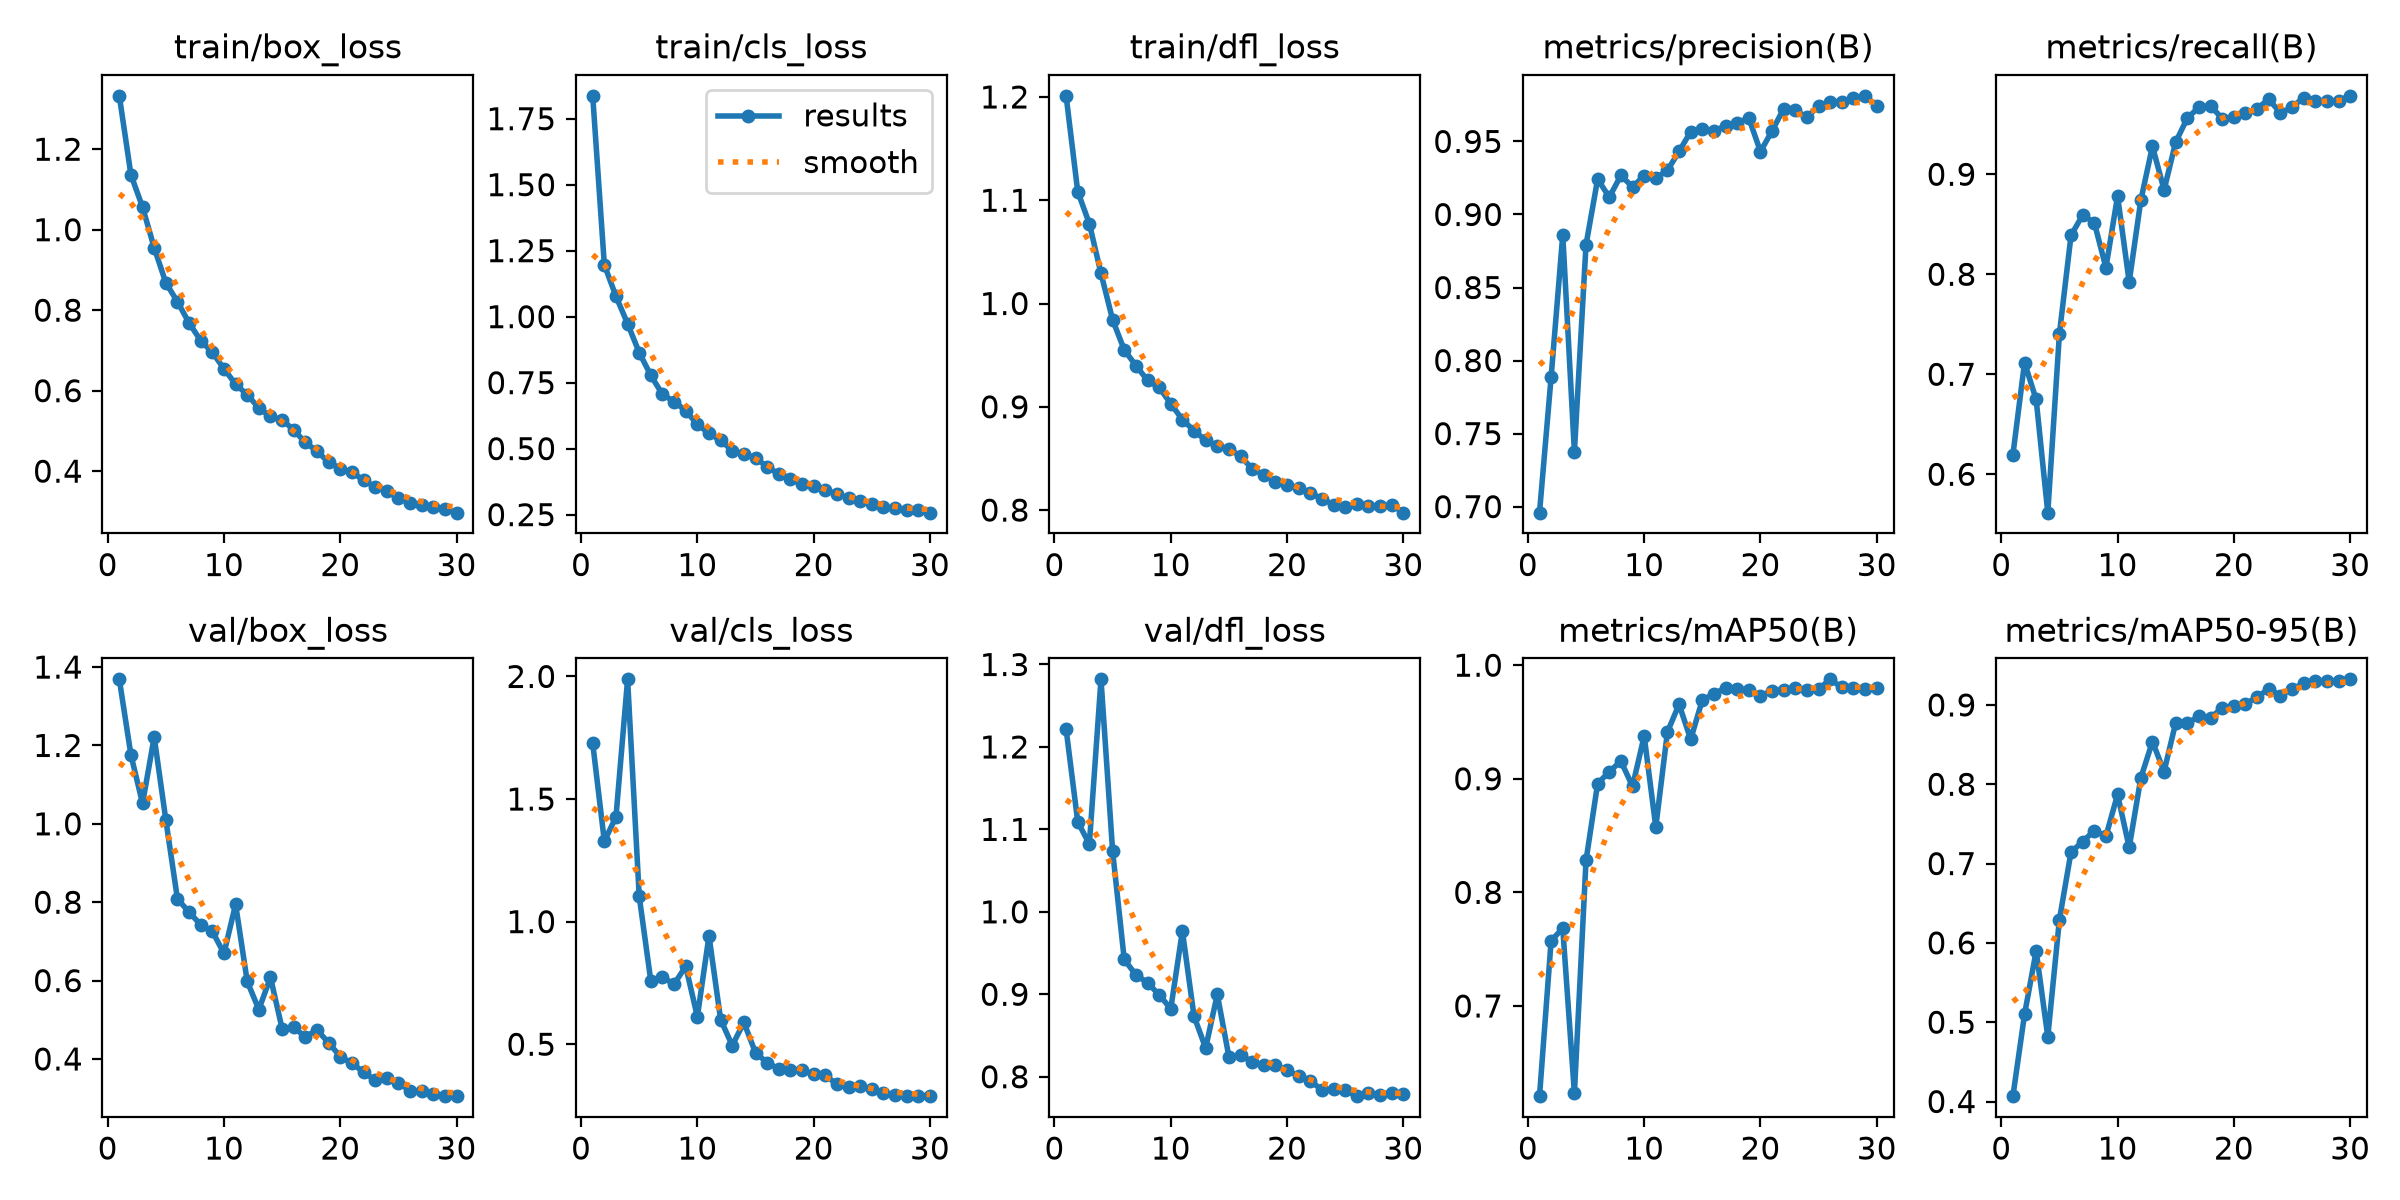

The file beside this chart, header and first rows:
epoch, time, train/box_loss, train/cls_loss, train/dfl_loss, metrics/precision(B), metrics/recall(B), metrics/mAP50(B), metrics/mAP50-95(B), val/box_loss, val/cls_loss, val/dfl_loss, lr/pg0, lr/pg1, lr/pg2
1, 249.6, 1.333, 1.837, 1.201, 0.6959, 0.6196, 0.6206, 0.4068, 1.369, 1.728, 1.222, 0.0003328, 0.0003328, 0.06705
2, 364.2, 1.136, 1.196, 1.108, 0.7888, 0.7116, 0.7575, 0.5097, 1.176, 1.328, 1.109, 0.0006643, 0.0006643, 0.03405
3, 476.3, 1.056, 1.077, 1.077, 0.8861, 0.6748, 0.7683, 0.5899, 1.052, 1.426, 1.082, 0.0009887, 0.0009887, 0.00104
4, 607.8, 0.9552, 0.9734, 1.029, 0.7375, 0.5616, 0.6231, 0.4816, 1.222, 1.988, 1.282, 0.0009758, 0.0009758, 0.0009758
5, 723.4, 0.8682, 0.864, 0.9843, 0.8792, 0.7406, 0.8281, 0.6294, 1.01, 1.103, 1.074, 0.0009572, 0.0009572, 0.0009572
6, 810.6, 0.8211, 0.7771, 0.9551, 0.9242, 0.839, 0.8958, 0.7146, 0.8083, 0.7569, 0.9422, 0.0009337, 0.0009337, 0.0009337
7, 920, 0.7684, 0.7057, 0.9399, 0.9118, 0.8592, 0.9062, 0.7276, 0.7747, 0.7727, 0.9236, 0.0009055, 0.0009055, 0.0009055
8, 1046, 0.7244, 0.6782, 0.9256, 0.9267, 0.8517, 0.9156, 0.7416, 0.7425, 0.7452, 0.914, 0.0008729, 0.0008729, 0.0008729
9, 1158, 0.6951, 0.6439, 0.9187, 0.9189, 0.8066, 0.8933, 0.7345, 0.7259, 0.8175, 0.8994, 0.0008362, 0.0008362, 0.0008362
10, 1266, 0.6547, 0.5915, 0.9031, 0.9265, 0.8782, 0.9377, 0.7871, 0.6693, 0.6123, 0.8825, 0.000796, 0.000796, 0.000796
11, 1354, 0.6161, 0.5585, 0.8875, 0.925, 0.7923, 0.8576, 0.7203, 0.7946, 0.9418, 0.9767, 0.0007525, 0.0007525, 0.0007525
12, 1474, 0.5899, 0.531, 0.877, 0.9301, 0.8739, 0.9412, 0.8079, 0.5979, 0.6007, 0.8734, 0.0007063, 0.0007063, 0.0007063
13, 1592, 0.557, 0.4927, 0.8674, 0.9432, 0.928, 0.9656, 0.8538, 0.5262, 0.4947, 0.8348, 0.000658, 0.000658, 0.000658
14, 1706, 0.5358, 0.4786, 0.8624, 0.9566, 0.8843, 0.9347, 0.8161, 0.6082, 0.5888, 0.8999, 0.0006079, 0.0006079, 0.0006079
15, 1818, 0.5279, 0.4661, 0.8595, 0.9587, 0.9322, 0.9693, 0.8776, 0.4774, 0.4653, 0.8242, 0.0005567, 0.0005567, 0.0005567
16, 1930, 0.5022, 0.4302, 0.8521, 0.957, 0.9562, 0.9747, 0.8768, 0.4804, 0.4247, 0.8262, 0.000505, 0.000505, 0.000505
17, 2044, 0.4712, 0.4049, 0.84, 0.9608, 0.967, 0.9801, 0.8858, 0.4565, 0.3996, 0.8183, 0.0004533, 0.0004533, 0.0004533
18, 2171, 0.4497, 0.3841, 0.8342, 0.9628, 0.9685, 0.9788, 0.8839, 0.4737, 0.3958, 0.814, 0.0004021, 0.0004021, 0.0004021
19, 2288, 0.4222, 0.3661, 0.8272, 0.966, 0.9556, 0.9785, 0.8963, 0.4415, 0.3945, 0.8136, 0.000352, 0.000352, 0.000352
20, 2378, 0.4065, 0.3603, 0.8244, 0.9431, 0.957, 0.9731, 0.8987, 0.4061, 0.3771, 0.8079, 0.0003037, 0.0003037, 0.0003037
21, 2490, 0.3974, 0.3419, 0.8209, 0.9572, 0.9608, 0.9774, 0.9016, 0.3888, 0.3729, 0.8007, 0.0002575, 0.0002575, 0.0002575
22, 2614, 0.3778, 0.3289, 0.8168, 0.9725, 0.9656, 0.9783, 0.9097, 0.367, 0.3371, 0.7948, 0.000214, 0.000214, 0.000214
23, 2739, 0.3607, 0.3119, 0.8107, 0.9715, 0.9752, 0.9799, 0.9204, 0.3458, 0.327, 0.7842, 0.0001738, 0.0001738, 0.0001738
24, 2853, 0.3515, 0.3009, 0.8054, 0.9664, 0.9613, 0.9786, 0.9116, 0.3511, 0.3276, 0.7847, 0.0001371, 0.0001371, 0.0001371
25, 2961, 0.3322, 0.2902, 0.8031, 0.9744, 0.967, 0.979, 0.9198, 0.3392, 0.3187, 0.7837, 0.0001045, 0.0001045, 0.0001045
26, 3075, 0.3211, 0.2777, 0.8056, 0.9771, 0.9767, 0.9876, 0.9273, 0.3188, 0.301, 0.7764, 7.63174e-05, 7.63174e-05, 7.63174e-05
27, 3189, 0.316, 0.2734, 0.804, 0.977, 0.9736, 0.9804, 0.9305, 0.3172, 0.2946, 0.7807, 5.2795e-05, 5.2795e-05, 5.2795e-05
28, 3301, 0.3119, 0.2689, 0.8035, 0.9799, 0.9728, 0.9798, 0.9299, 0.3115, 0.2881, 0.7784, 3.4227e-05, 3.4227e-05, 3.4227e-05
29, 3408, 0.3058, 0.2662, 0.8051, 0.9812, 0.9737, 0.9794, 0.9297, 0.3059, 0.2894, 0.7799, 2.08169e-05, 2.08169e-05, 2.08169e-05
30, 3535, 0.2969, 0.2574, 0.7975, 0.9743, 0.9784, 0.9803, 0.9323, 0.3051, 0.2905, 0.7791, 1.27117e-05, 1.27117e-05, 1.27117e-05
